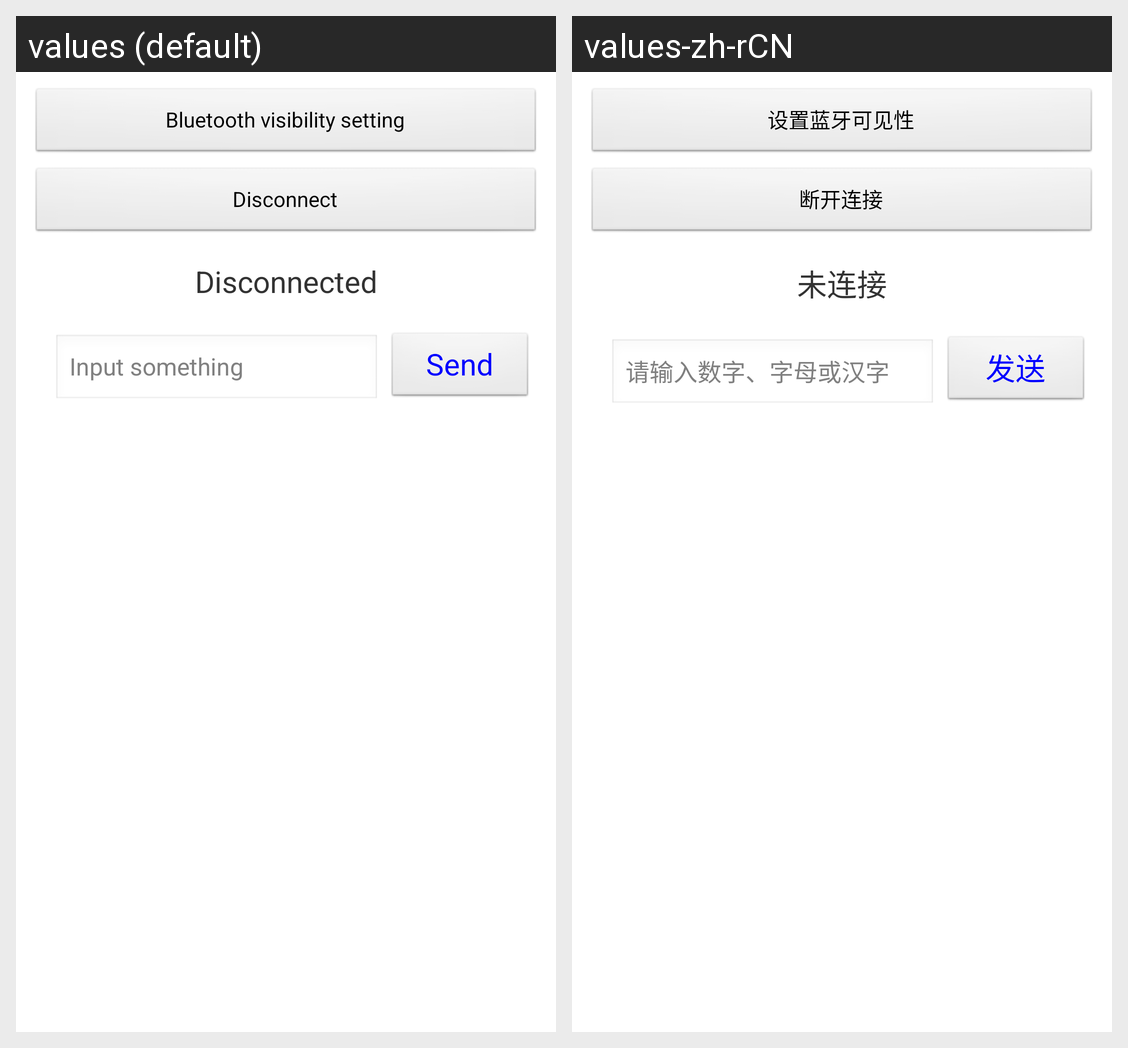

Translations of the strings shown on this Android screen, per locale in the grid:
Android screen res/layout/activity_server.xml rendered under 2 locales, left to right: values (default), values-zh-rCN. Device: Nexus 5 (rendered at 1080×1920; each locale shown at half size, 540×960, under a caption strip naming it); theme AppTheme.
Strings drawn on this screen, with the default value and each locale's value (text and hints the layout hard-codes, and strings that could not be matched under every locale, appear in the picture but are not listed):

btn_blth_visiblity
  values: Bluetooth visibility setting
  values-zh-rCN: 设置蓝牙可见性

btn_blth_disconnect
  values: Disconnect
  values-zh-rCN: 断开连接

connect_state_init
  values: Disconnected
  values-zh-rCN: 未连接

write_tip
  values: Input something
  values-zh-rCN: 请输入数字、字母或汉字

send
  values: Send
  values-zh-rCN: 发送
